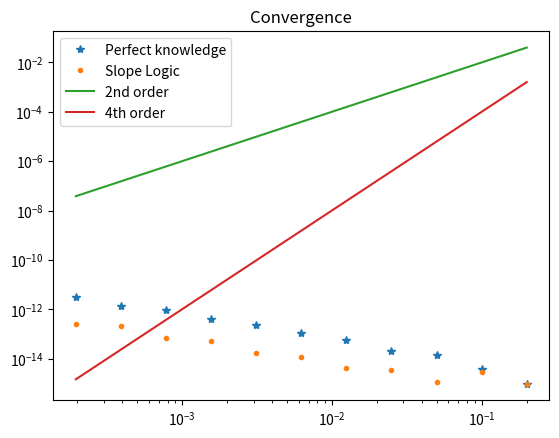

Write the Python code that produced this figure.

#Assume we have the expressions at all the necessary points then solved the matrix equation

from numpy import *
from numpy.linalg import solve,norm
from scipy.optimize import bisect 
from matplotlib.pyplot import plot,loglog,show,legend,title,figure

tol = 10.0**12
    
def InitialCellAvgSmoothPeak(x,a0,a1,dx):
    
    n = len(x)
    qA = zeros(n)
    qE = zeros(n)
    for i in range(n):
        xph = x[i] + 0.5*dx
        xmh = x[i] - 0.5*dx
        qE[i] = a0 + a1*(xph)**2
        qAph = a0*xph  + a1/3*xph**3
        qAmh = a0*xmh  + a1/3*xmh**3
        qA[i] = (qAph - qAmh)/dx


        
    return qA,qE


def InitialCellAvgQCusp(x,a0,a1,dx):
    
    n = len(x)
    qA = zeros(n)
    qE = zeros(n)
    for i in range(n):
        
        qE[i] = a0 + a1*exp(-abs(x[i] + 0.5*dx))
        if (0 < x[i] - 0.5*dx):
            qA[i] = a0 + a1*(-exp(-(x[i] + 0.5*dx)) + exp(-(x[i] - 0.5*dx)))/dx
        if(0 > x[i] - 0.5*dx ) and (0 < x[i] + 0.5*dx):
            qA[i] = a0 + a1*(exp(0) - exp(x[i] - 0.5*dx) - exp(-(x[i] + 0.5*dx)) + exp(0) )/dx
        if (x0 > x[i] + 0.5*dx):
            qA[i] = a0 + a1*(exp(x[i] + 0.5*dx) -exp(x[i] - 0.5*dx))/dx
        
    return qA,qE


def InitialCellAvgQStep(x,x0,a0,a1,dx):
    
    n = len(x)
    qA = zeros(n)
    qE = zeros(n)
    for i in range(n):
        
        qE[i] = a0*(x[i] + 0.5*dx <= x0) + a1*(x[i]+ 0.5*dx > x0)
        
        if (x0 < x[i] - 0.5*dx):
            qA[i] = a1
        if(x0 > x[i] - 0.5*dx ) and (x0 < x[i] + 0.5*dx):
            qA[i] = ( a0*(x0 - (x[i] - 0.5*dx) )  + a1* ((x[i] + 0.5*dx)  - x0) )/dx
            
        if (x0 > x[i] + 0.5*dx):
            qA[i] = a0
        
    return qA,qE

def ReconPerfectKnowledge(qA,x,x0,nBC,dx):
    n = len(qA)
    qe = zeros(n-2*nBC)
    xe = zeros(n-2*nBC)
    
    for j in range(nBC,n-nBC):
        
        i = j - nBC
        
        xe[i] = x[j] + 0.5*dx

        
        pjm3toja  = (qA[j-1] - 3*qA[j-2] + 3*qA[j-3] - qA[j-4])/(6*dx**3)
        pjm3tojb  = (3*qA[j-1] - 8*qA[j-2] + 7*qA[j-3] - 2*qA[j-4])/(2*dx**2)
        pjm3tojc  = (103*qA[j-1] - 225*qA[j-2] + 165*qA[j-3] - 43*qA[j-4])/(24*dx)
        pjm3tojd  =  31*qA[j-1]/8 - 17*qA[j-2]/3 + 89*qA[j-3]/24 - 11*qA[j-4]/12

 
        pjtojp3a = (-qA[j+1] + 3*qA[j+2] - 3*qA[j+3] + qA[j+4])/(6*dx**3)
        pjtojp3b = (3*qA[j+1] - 8*qA[j+2] + 7*qA[j+3] - 2*qA[j+4])/(2*dx**2)
        pjtojp3c =  (-103*qA[j+1] + 225*qA[j+2] - 165*qA[j+3] + 43*qA[j+4])/(24*dx)
        pjtojp3d  = 31*qA[j+1]/8 - 17*qA[j+2]/3 + 89*qA[j+3]/24 - 11*qA[j+4]/12

        #Perfect knowledge of discontinuity locations
        #Just need to know if we are left or right of it
        if xe[i] < x0:
            qa = pjm3toja
            qb = pjm3tojb
            qc = pjm3tojc
            qd = pjm3tojd
            
        else:
            qa = pjtojp3a
            qb = pjtojp3b
            qc = pjtojp3c
            qd = pjtojp3d
        
        qe[i] = qa*(dx/2)**3 + qb*(dx/2)**2 + qc*(dx/2) + qd

    return qe,xe


# def checkEqual(lst):
#    return lst[1:] == lst[:-1]

# def BadRegionLogic(qA,nBC,dx,j):
    
#     signslopejm2b = sign(qA[j-2] - qA[j-3])
#     signslopejm1b = sign((qA[j-1] - qA[j-2]))
#     signslopejb = sign((qA[j] - qA[j-1]))
#     signslopejf = sign((qA[j+1] - qA[j]))
#     signslopejp1f = sign((qA[j+2] - qA[j+1]))
#     signslopejp2f = sign(qA[j+3] - qA[j+2])
    
#     AllSame = checkEqual([signslopejm2b,signslopejm1b,signslopejb,signslopejf,signslopejp1f,signslopejp2f ])
    
#     if( AllSame):
#         return 0
#     else:        
#         signslopejm2b = sign(qA[j-2] - qA[j-3])
#         signslopejp2f = sign(qA[j+3] - qA[j+2])
#         if( ((signslopejm1b == signslopejm2b) and (signslopejm1b == signslopejb)) and not ((signslopejp1f == signslopejf) and (signslopejp2f == signslopejp1f) ) ):
#             #left good/ right bad
#             return -1
#         elif( not ((signslopejm1b == signslopejm2b) and (signslopejm1b == signslopejb)) and ((signslopejp1f == signslopejf) and (signslopejp2f == signslopejp1f) ) ):

#              #right good/ left bad
#             return 1
            
#         else:
#             #both left and right bad or both good
#             linpap = (qA[j+2] - qA[j+1]) / dx
#             linpbp = qA[j+1]
#             linpam = (qA[j-1] - qA[j-2]) / dx
#             linpbm = qA[j-1]
            

#             xintloc = (((linpbp - dx*linpap) - (linpbm + dx*linpam))/ (linpap - linpam) )


#             if (xintloc  < 0.5*dx - tol):
#                 return 1
#             else:
#                 return -1


def checkEqual(lst):
   return lst[1:] == lst[:-1]

def BadRegionLogic(qA,nBC,dx,j):
    
    signslopejm2b = sign(qA[j-2] - qA[j-3])
    signslopejm1b = sign((qA[j-1] - qA[j-2]))
    signslopejb = sign((qA[j] - qA[j-1]))
    signslopejf = sign((qA[j+1] - qA[j]))
    signslopejp1f = sign((qA[j+2] - qA[j+1]))
    signslopejp2f = sign(qA[j+3] - qA[j+2])
    
    AllSame = checkEqual([signslopejm2b,signslopejm1b,signslopejb,signslopejf,signslopejp1f,signslopejp2f ])
    
    if( AllSame):
        return 0
    else:        
        signslopejm2b = sign(qA[j-2] - qA[j-3])
        signslopejp2f = sign(qA[j+3] - qA[j+2])
        if( ((signslopejm1b == signslopejm2b) and (signslopejm1b == signslopejb)) and not ((signslopejp1f == signslopejf) and (signslopejp2f == signslopejp1f) ) ):
            #left good/ right bad
            return -1
        elif( not ((signslopejm1b == signslopejm2b) and (signslopejm1b == signslopejb)) and ((signslopejp1f == signslopejf) and (signslopejp2f == signslopejp1f) ) ):

             #right good/ left bad
            return 1
            
        else:
            #both left and right bad or both good
            linpap = (qA[j+2] - qA[j+1]) / dx
            linpbp = qA[j+1]
            linpam = (qA[j-1] - qA[j-2]) / dx
            linpbm = qA[j-1]
        
            if (abs(linpap - linpam) > tol):
                xintloc = (((linpbp - dx*linpap) - (linpbm + dx*linpam))/ (linpap - linpam) )
                if (xintloc  <  0.5*dx):
                    return 1
                else:
                    return -1
            else:
                return 1

def BadRegionRecon(qA,x,x0,nBC,dx):
    n = len(qA)
    qe = zeros(n-2*nBC)
    xe = zeros(n-2*nBC)
    
    for j in range(nBC,n-nBC):
        
        i = j - nBC
        
        xe[i] = x[j] + 0.5*dx
        
        Bias = BadRegionLogic(qA,nBC,dx,j)
        
        # if Bias == 2:
        #     qam  = (qA[j-1] - 3*qA[j-2] + 3*qA[j-3] - qA[j-4])/(6*dx**3)
        #     qbm  = (3*qA[j-1] - 8*qA[j-2] + 7*qA[j-3] - 2*qA[j-4])/(2*dx**2)
        #     qcm  = (103*qA[j-1] - 225*qA[j-2] + 165*qA[j-3] - 43*qA[j-4])/(24*dx)
        #     qdm  =  31*qA[j-1]/8 - 17*qA[j-2]/3 + 89*qA[j-3]/24 - 11*qA[j-4]/12
            
        #     qap = (-qA[j+1] + 3*qA[j+2] - 3*qA[j+3] + qA[j+4])/(6*dx**3)
        #     qbp = (3*qA[j+1] - 8*qA[j+2] + 7*qA[j+3] - 2*qA[j+4])/(2*dx**2)
        #     qcp =  (-103*qA[j+1] + 225*qA[j+2] - 165*qA[j+3] + 43*qA[j+4])/(24*dx)
        #     qdp  = 31*qA[j+1]/8 - 17*qA[j+2]/3 + 89*qA[j+3]/24 - 11*qA[j+4]/12
            
        #     qem = qam*(dx/2)**3 + qbm*(dx/2)**2 + qcm*(dx/2) + qdm
        #     qep = qap*(dx/2)**3 + qbp*(dx/2)**2 + qcp*(dx/2) + qdp
            
        #     qe[i] = 0.5*(qem + qep)
        # else:
            
            #left
        if Bias == -1:
            qa  = (qA[j-1] - 3*qA[j-2] + 3*qA[j-3] - qA[j-4])/(6*dx**3)
            qb  = (3*qA[j-1] - 8*qA[j-2] + 7*qA[j-3] - 2*qA[j-4])/(2*dx**2)
            qc  = (103*qA[j-1] - 225*qA[j-2] + 165*qA[j-3] - 43*qA[j-4])/(24*dx)
            qd  =  31*qA[j-1]/8 - 17*qA[j-2]/3 + 89*qA[j-3]/24 - 11*qA[j-4]/12
        
        #right
        elif Bias == 1:
            qa = (-qA[j+1] + 3*qA[j+2] - 3*qA[j+3] + qA[j+4])/(6*dx**3)
            qb = (3*qA[j+1] - 8*qA[j+2] + 7*qA[j+3] - 2*qA[j+4])/(2*dx**2)
            qc =  (-103*qA[j+1] + 225*qA[j+2] - 165*qA[j+3] + 43*qA[j+4])/(24*dx)
            qd  = 31*qA[j+1]/8 - 17*qA[j+2]/3 + 89*qA[j+3]/24 - 11*qA[j+4]/12
        
        
        #none
        else:
            qa = (-3*qA[j+1] + qA[j+2] - qA[j-1] + 3*qA[j])/(6*dx**3)
            qb = (qA[j+1] + qA[j-1] - 2*qA[j])/(2*dx**2)
            qc = (27*qA[j+1] - 5*qA[j+2] - 7*qA[j-1] - 15*qA[j])/(24*dx)
            qd  = -qA[j+1]/24 - qA[j-1]/24 + 13*qA[j]/12
                    
        qe[i] = qa*(dx/2)**3 + qb*(dx/2)**2 + qc*(dx/2) + qd
            

    return qe,xe

expn = 11
lown = 10

dxs = []
L2err_pks = []
L2err_sls = []
L2err_slpks = []
for i in range(expn):
    nBC = 4
    n = lown*2**i
    sx = -1.0
    ex = 1.0
    dx = ((ex - sx))/n
    # x = arange(sx,ex+ dx,dx)
    x = arange(sx+0.5*dx,ex+ dx,dx)
    
    a0 = 2.1
    a1 = 1
    x0 = 0
    
    # qA,qE = InitialCellAvgQStep(x,x0,a0,a1,dx)
    # qA,qE = InitialCellAvgQCusp(x,1,1,dx)
    qA,qE = InitialCellAvgSmoothPeak(x,a0,a1,dx)
    
    qE_nodes = qE[nBC:n-nBC + 1]
    qe_pk,xe_pk = ReconPerfectKnowledge(qA,x,x0,nBC,dx)
    qe_sl,xe_sl = BadRegionRecon(qA,x,x0,nBC,dx)
    
    L2err_pk = norm(qe_pk - qE_nodes , ord =2 )/ norm(qE_nodes , ord =2 )
    L2err_sl = norm(qe_sl - qE_nodes , ord =2 )/ norm(qE_nodes , ord =2 )
    L2err_pk_sl = norm(qe_sl - qe_pk , ord =2 )/ norm(qe_pk , ord =2 )
    
    dxs.append(dx)
    L2err_pks.append(L2err_pk)
    L2err_sls.append(L2err_sl)
    L2err_slpks.append(L2err_pk_sl)

dxs = array(dxs)
L2err_pks = array(L2err_pks)
L2err_sls = array(L2err_sls)
L2err_slpks = array(L2err_slpks)

figure()
title('Convergence')
loglog(dxs,L2err_pks, '*', label='Perfect knowledge')    
loglog(dxs,L2err_sls , '.', label='Slope Logic')    
loglog(dxs,dxs**2 , '-', label='2nd order')    
loglog(dxs,dxs**4 , '-', label='4th order')    
legend()
show()

# figure()
# title('Plot Comparison')
# plot(x,qA,'.',label='Input')
# plot(x + 0.5*dx, qE,'s',label='Function')
# plot(xe_pk, qe_pk,'s',label='Perfect Knowledge')
# plot(xe_pk, qe_sl,'*',label='Slope Logic')
# legend()
# show()
    


# figure()
# title('Plot Comparison')
# plot(xe_pk, qe_pk -qe_sl ,'s',label='Perfect Knowledge')
# legend()
# show()